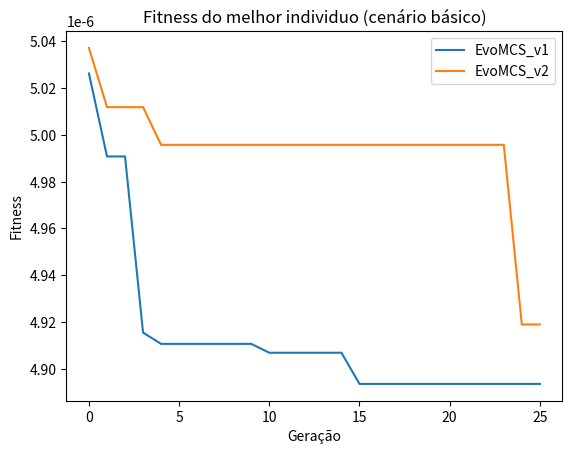
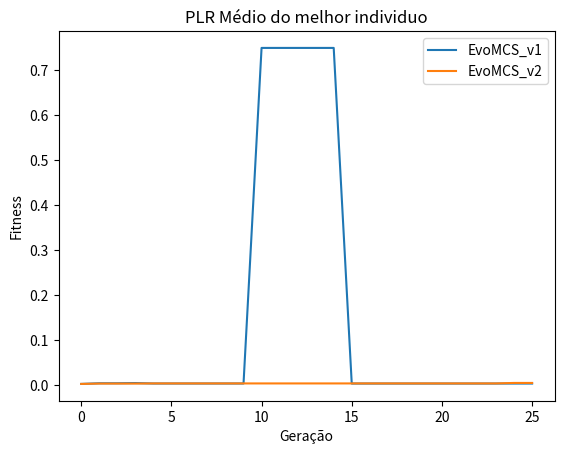
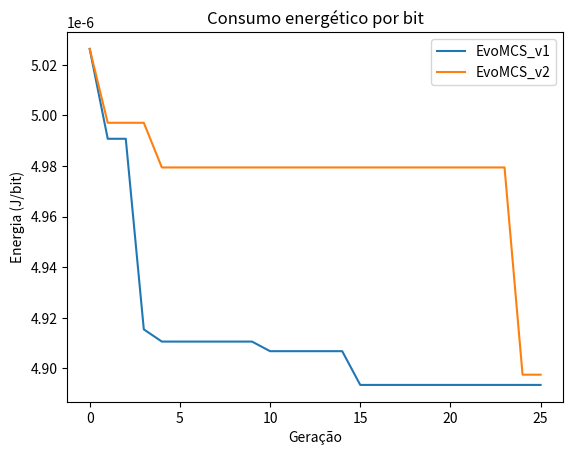
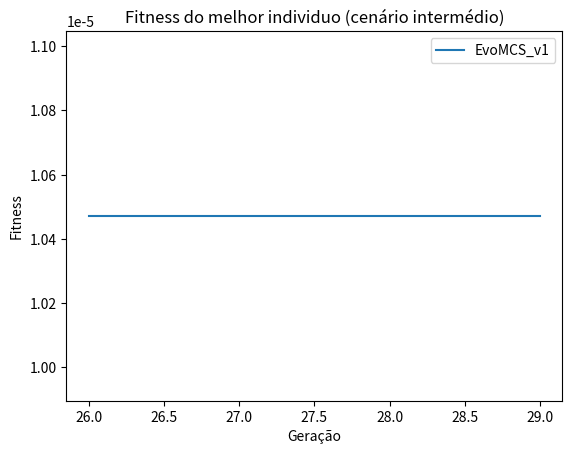

Source code (Python) for these figures, in order:
import matplotlib.pyplot as plt
from matplotlib.collections import EventCollection
import numpy as np




# avg = [[2.010624535379962e-05, 1.0656701879166711e-05, 9.854565610400319e-06, 1.0468966534229665e-05, 7.765673814168674e-06, 9.785124853607777e-06, 1.0529632273691264e-05, 1.4285852951963218e-05, 1.1333283229075504e-05, 1.0821549077628036e-05,
#         9.879127583759494e-06, 1.0106500179161599e-05, 1.3136192791783246e-05, 1.0725720446604208e-05, 9.639057056735098e-06, 1.206964434011144e-05, 8.786681691765658e-06, 8.042114979133494e-06, 1.1546507581030505e-05, 1.2382607992148144e-05, 0.004601154474516015]]

# diversity = [[1.0, 0.9866666666666667, 0.98, 0.98, 0.97, 0.9633333333333334, 0.9733333333333334, 0.9666666666666667, 0.9633333333333334, 0.9533333333333334, 0.9833333333333333,
#               0.98, 0.9566666666666667, 0.9733333333333334, 0.9666666666666667, 0.9766666666666667, 0.9666666666666667, 0.9566666666666667, 0.9633333333333334, 0.9666666666666667, 0.98]]

# # plot the data
# fig_div = plt.figure()

# for i in range(len(diversity)):
#     plt.plot(range(len(diversity[i])), diversity[i])

# plt.title('Diversity')
# plt.legend(["SGMO"], loc="lower right")

# plt.ylabel("Diversity")
# plt.xlabel("Generation")
# # display the plot
# plt.savefig("Diversity.jpg")


# # plot the data
# fig_avg = plt.figure()

# for i in range(len(avg)):
#     plt.plot(range(len(avg[i])), avg[i])

# plt.title('Average fitness')
# plt.legend(["SGMO"], loc="upper right")
# plt.ylabel("Avg. Fitness")
# plt.xlabel("Generation")

# # save plot
# plt.savefig("Average.jpg")


def getElements(lst, ind):
    return [item[ind] for item in lst]

def filter_data(raw_data, filtered_data):

    for i in range(len(raw_data)):
        t_res=[]
        for j in range (len(raw_data[i])):
            t_res.append(raw_data[i][j][-4:])
        filtered_data.append(t_res)


v1=[[0, 5, 80, 0, 1, 1600, 1, 1, 3, 0.64326, 127979.0, 0.00217033, 5.0262933762570425e-06],
[0, 5, 80, 0, 0, 800, 0, 1, 1, 0.639173, 128071.0, 0.00364291, 4.990770744352742e-06],
[0, 5, 80, 0, 0, 800, 0, 1, 1, 0.639173, 128071.0, 0.00364291, 4.990770744352742e-06],
[0, 5, 20, 0, 0, 1600, 0, 1, 4, 0.629483, 128063.0, 0.00412229, 4.915416630876991e-06],
[0, 5, 20, 0, 0, 1600, 0, 0, 3, 0.628905, 128071.0, 0.00308487, 4.9105964660227536e-06],
[0, 5, 20, 0, 0, 1600, 0, 0, 3, 0.628905, 128071.0, 0.00308487, 4.9105964660227536e-06],
[0, 5, 20, 0, 0, 1600, 0, 0, 3, 0.628905, 128071.0, 0.00308487, 4.9105964660227536e-06],
[0, 5, 20, 0, 0, 1600, 0, 0, 3, 0.628905, 128071.0, 0.00308487, 4.9105964660227536e-06],
[0, 5, 20, 0, 0, 1600, 0, 0, 3, 0.628905, 128071.0, 0.00308487, 4.9105964660227536e-06],
[0, 5, 20, 0, 0, 1600, 0, 0, 3, 0.628905, 128071.0, 0.00308487, 4.9105964660227536e-06],
[0, 5, 20, 0, 0, 1600, 1, 1, 9, 0.569043, 30621.0, 0.750088, 4.906799512758847e-06],
[0, 5, 20, 0, 0, 1600, 1, 1, 9, 0.569043, 30621.0, 0.750088, 4.906799512758847e-06],
[0, 5, 20, 0, 0, 1600, 1, 1, 9, 0.569043, 30621.0, 0.750088, 4.906799512758847e-06],
[0, 5, 20, 0, 0, 1600, 1, 1, 9, 0.569043, 30621.0, 0.750088, 4.906799512758847e-06],
[0, 5, 20, 0, 0, 1600, 1, 1, 9, 0.569043, 30621.0, 0.750088, 4.906799512758847e-06],
[0, 6, 20, 0, 0, 800, 0, 0, 3, 0.626735, 128076.0, 0.00299813, 4.89346169461882e-06],
[0, 6, 20, 0, 0, 800, 0, 0, 3, 0.626735, 128076.0, 0.00299813, 4.89346169461882e-06],
[0, 6, 20, 0, 0, 800, 0, 0, 3, 0.626735, 128076.0, 0.00299813, 4.89346169461882e-06],
[0, 6, 20, 0, 0, 800, 0, 0, 3, 0.626735, 128076.0, 0.00299813, 4.89346169461882e-06],
[0, 6, 20, 0, 0, 800, 0, 0, 3, 0.626735, 128076.0, 0.00299813, 4.89346169461882e-06],
[0, 6, 20, 0, 0, 800, 0, 0, 3, 0.626735, 128076.0, 0.00299813, 4.89346169461882e-06],
[0, 6, 20, 0, 0, 800, 0, 0, 3, 0.626735, 128076.0, 0.00299813, 4.89346169461882e-06],
[0, 6, 20, 0, 0, 800, 0, 0, 3, 0.626735, 128076.0, 0.00299813, 4.89346169461882e-06],
[0, 6, 20, 0, 0, 800, 0, 0, 3, 0.626735, 128076.0, 0.00299813, 4.89346169461882e-06],
[0, 6, 20, 0, 0, 800, 0, 0, 3, 0.626735, 128076.0, 0.00299813, 4.89346169461882e-06],
[0, 6, 20, 0, 0, 800, 0, 0, 3, 0.626735, 128076.0, 0.00299813, 4.89346169461882e-06],
]



v2=[[0, 5, 80, 0, 1, 1600, 1, 1, 3, 0.64326, 127979.0, 0.00217033, 5.037202091560334e-06],
[0, 5, 80, 0, 0, 1600, 0, 1, 1, 0.639973, 128069.0, 0.00295489, 5.011861182784046e-06],
[0, 5, 80, 0, 0, 1600, 0, 1, 1, 0.639973, 128069.0, 0.00295489, 5.011861182784046e-06],
[0, 5, 80, 0, 0, 1600, 0, 1, 1, 0.639973, 128069.0, 0.00295489, 5.011861182784046e-06],
[0, 5, 80, 0, 0, 1600, 0, 0, 1, 0.637756, 128078.0, 0.00327288, 4.995731498440637e-06],
[0, 5, 80, 0, 0, 1600, 0, 0, 1, 0.637756, 128078.0, 0.00327288, 4.995731498440637e-06],
[0, 5, 80, 0, 0, 1600, 0, 0, 1, 0.637756, 128078.0, 0.00327288, 4.995731498440637e-06],
[0, 5, 80, 0, 0, 1600, 0, 0, 1, 0.637756, 128078.0, 0.00327288, 4.995731498440637e-06],
[0, 5, 80, 0, 0, 1600, 0, 0, 1, 0.637756, 128078.0, 0.00327288, 4.995731498440637e-06],
[0, 5, 80, 0, 0, 1600, 0, 0, 1, 0.637756, 128078.0, 0.00327288, 4.995731498440637e-06],
[0, 5, 80, 0, 0, 1600, 0, 0, 1, 0.637756, 128078.0, 0.00327288, 4.995731498440637e-06],
[0, 5, 80, 0, 0, 1600, 0, 0, 1, 0.637756, 128078.0, 0.00327288, 4.995731498440637e-06],
[0, 5, 80, 0, 0, 1600, 0, 0, 1, 0.637756, 128078.0, 0.00327288, 4.995731498440637e-06],
[0, 5, 80, 0, 0, 1600, 0, 0, 1, 0.637756, 128078.0, 0.00327288, 4.995731498440637e-06],
[0, 5, 80, 0, 0, 1600, 0, 0, 1, 0.637756, 128078.0, 0.00327288, 4.995731498440637e-06],
[0, 5, 80, 0, 0, 1600, 0, 0, 1, 0.637756, 128078.0, 0.00327288, 4.995731498440637e-06],
[0, 5, 80, 0, 0, 1600, 0, 0, 1, 0.637756, 128078.0, 0.00327288, 4.995731498440637e-06],
[0, 5, 80, 0, 0, 1600, 0, 0, 1, 0.637756, 128078.0, 0.00327288, 4.995731498440637e-06],
[0, 5, 80, 0, 0, 1600, 0, 0, 1, 0.637756, 128078.0, 0.00327288, 4.995731498440637e-06],
[0, 5, 80, 0, 0, 1600, 0, 0, 1, 0.637756, 128078.0, 0.00327288, 4.995731498440637e-06],
[0, 5, 80, 0, 0, 1600, 0, 0, 1, 0.637756, 128078.0, 0.00327288, 4.995731498440637e-06],
[0, 5, 80, 0, 0, 1600, 0, 0, 1, 0.637756, 128078.0, 0.00327288, 4.995731498440637e-06],
[0, 5, 80, 0, 0, 1600, 0, 0, 1, 0.637756, 128078.0, 0.00327288, 4.995731498440637e-06],
[0, 5, 80, 0, 0, 1600, 0, 0, 1, 0.637756, 128078.0, 0.00327288, 4.995731498440637e-06],
[0, 6, 160, 0, 0, 800, 1, 0, 4, 0.627258, 128077.0, 0.00436679, 4.918893352919104e-06],
[0, 6, 160, 0, 0, 800, 1, 0, 4, 0.627258, 128077.0, 0.00436679, 4.918893352919104e-06]
]

raw_indiv=[v1,v2]

# [energy, throughput, packet_loss, fitness]

filtered_data=[]
filter_data(raw_indiv, filtered_data)

# plot the data
fig_fit = plt.figure()

for i in range(len(filtered_data)):
    plt.plot(range(len(filtered_data[i])), getElements(filtered_data[i], 3))

plt.title('Fitness do melhor individuo (cenário básico)')
plt.legend(["EvoMCS_v1", "EvoMCS_v2"], loc="upper right")
plt.ylabel("Fitness")
plt.xlabel("Geração")

# save plot
plt.savefig("Best_fitness_basico.jpg")

# plot the data
fig_plr = plt.figure()

for i in range(len(filtered_data)):
    plt.plot(range(len(filtered_data[i])), getElements(filtered_data[i], 2))

plt.title('PLR Médio do melhor individuo')
plt.legend(["EvoMCS_v1", "EvoMCS_v2"], loc="upper right")
plt.ylabel("Fitness")
plt.xlabel("Geração")

# save plot
plt.savefig("Avg_packet_loss_basico.jpg")


# plot the data
fig_energy = plt.figure()

plt.plot(range(len(filtered_data[0])), getElements(filtered_data[0], 3))
plt.plot(range(len(filtered_data[1])), np.divide(getElements(filtered_data[1], 0), getElements(filtered_data[1],1)))

plt.title('Consumo energético por bit')
plt.legend(["EvoMCS_v1", "EvoMCS_v2"], loc="upper right")
plt.ylabel("Energia (J/bit)")
plt.xlabel("Geração")

# save plot
plt.savefig("Energy_per_bit_basico.jpg")


inter=[[[0, 6, 160, 0, 0, 800, 1, 0, 4, 0.942041, 115602.0, 0.284979, 1.047129722789398e-05], [0, 6, 80, 0, 0, 800, 0, 0, 4, 0.942041, 115602.0, 0.284979, 1.047129722789398e-05], [0, 6, 80, 0, 0, 800, 1, 0, 4, 0.942041, 115602.0, 0.284979, 1.047129722789398e-05], [0, 5, 160, 0, 0, 1600, 0, 0, 3, 0.948224, 104911.0, 0.354138, 1.2239194659397013e-05], [0, 5, 80, 0, 0, 800, 1, 1, 0, 1.01681, 87103.4, 0.423407, 1.6616279865883538e-05], [0, 5, 80, 0, 0, 800, 1, 1, 0, 1.01681, 87103.4, 0.423407, 1.6616279865883538e-05], [1, 5, 160, 0, 0, 0, 1, 0, 4, 3.24472, 60769.4, 0.538524, 1.6616279865883538e-05], [0, 6, 80, 1, 0, 800, 1, 0, 4, 0.996953, 82898.5, 0.552111, 1.8665979695446843e-05], [1, 5, 20, 0, 0, 0, 0, 0, 20, 3.21689, 93775.7, 0.392413, 4.776546008795455e-05], [0, 6, 160, 1, 0, 1600, 1, 1, 11, 0.952689, 10413.3, 0.939599, 8.214791643952383e-05]],
[[0, 6, 160, 0, 0, 800, 1, 0, 4, 0.942041, 115602.0, 0.284979, 1.047129722789398e-05], [0, 6, 80, 0, 0, 800, 0, 0, 4, 0.942041, 115602.0, 0.284979, 1.047129722789398e-05], [0, 6, 80, 0, 0, 800, 1, 0, 4, 0.942041, 115602.0, 0.284979, 1.047129722789398e-05], [0, 6, 160, 0, 0, 3200, 0, 0, 5, 0.940847, 92034.5, 0.485545, 1.5186376376413194e-05], [0, 5, 80, 0, 0, 800, 1, 1, 5, 0.936604, 89668.7, 0.518153, 1.5857352369466712e-05], [0, 5, 80, 0, 0, 800, 1, 1, 5, 0.936604, 89668.7, 0.518153, 1.5857352369466712e-05], [0, 6, 80, 0, 1, 800, 1, 0, 4, 9223372036854775807, -1.0, 1.0, 1.5857352369466712e-05], [0, 5, 80, 1, 0, 1600, 1, 0, 11, 0.950957, 10400.0, 0.939982, 0.00017738840988211542], [0, 6, 160, 0, 0, 1600, 1, 1, 11, 9223372036854775807, -1.0, 1.0, 9223372036854775807], [0, 6, 80, 1, 0, 800, 0, 0, 4, 0.996953, 82898.5, 0.552111, 9223372036854775807]],
[[0, 6, 160, 0, 0, 800, 1, 0, 4, 0.942041, 115602.0, 0.284979, 1.047129722789398e-05], [0, 6, 80, 0, 0, 800, 0, 0, 4, 0.942041, 115602.0, 0.284979, 1.047129722789398e-05], [0, 6, 80, 0, 0, 800, 1, 0, 4, 0.942041, 115602.0, 0.284979, 1.047129722789398e-05], [0, 6, 80, 0, 0, 800, 0, 0, 4, 0.942041, 115602.0, 0.284979, 1.047129722789398e-05], [1, 5, 20, 0, 0, 0, 1, 1, 5, 3.23947, 65530.6, 0.529591, 7.56145092028762e-05], [0, 6, 20, 1, 0, 800, 0, 1, 8, 0.926534, 10415.3, 0.939395, 0.00017252651454398817], [0, 6, 20, 0, 1, 800, 1, 0, 4, 9223372036854775807, -1.0, 1.0, 9223372036854775807], [0, 6, 20, 0, 1, 800, 1, 0, 4, 9223372036854775807, -1.0, 1.0, 9223372036854775807], [0, 6, 20, 0, 1, 800, 1, 0, 4, 9223372036854775807, -1.0, 1.0, 9223372036854775807], [0, 6, 20, 0, 1, 800, 1, 0, 4, 9223372036854775807, -1.0, 1.0, 9223372036854775807]],
[[0, 6, 160, 0, 0, 800, 1, 0, 4, 0.942041, 115602.0, 0.284979, 1.047129722789398e-05], [0, 6, 80, 0, 0, 800, 0, 0, 4, 0.942041, 115602.0, 0.284979, 1.047129722789398e-05], [0, 6, 80, 0, 0, 800, 1, 0, 4, 0.942041, 115602.0, 0.284979, 1.047129722789398e-05], [0, 6, 20, 0, 0, 800, 1, 0, 4, 0.942041, 115602.0, 0.284979, 1.047129722789398e-05], [0, 6, 80, 0, 0, 800, 0, 0, 4, 0.942041, 115602.0, 0.284979, 1.047129722789398e-05], [0, 6, 20, 0, 0, 800, 1, 0, 4, 0.942041, 115602.0, 0.284979, 1.047129722789398e-05], [0, 6, 160, 0, 0, 800, 1, 1, 4, 0.944431, 116517.0, 0.298624, 1.0526024210578712e-05], [1, 5, 20, 0, 0, 0, 0, 1, 5, 3.23947, 65530.6, 0.529591, 7.56145092028762e-05], [0, 6, 20, 1, 1, 800, 0, 1, 10, 0.963608, 10383.0, 0.939943, 0.00018003896699836272], [0, 6, 160, 0, 1, 800, 0, 1, 5, 9223372036854775807, -1.0, 1.0, 9223372036854775807]]
]

filtered_int= []
filter_data(inter, filtered_int)

fig_b = plt.figure()

fitness_int = [1.047129722789398e-05, 1.047129722789398e-05, 1.047129722789398e-05, 1.047129722789398e-05]


plt.plot(range(26,len(fitness_int)+26), fitness_int)

plt.title('Fitness do melhor individuo (cenário intermédio)')
plt.legend(["EvoMCS_v1"], loc="upper right")
plt.ylabel("Fitness")
plt.xlabel("Geração")

# save plot
plt.savefig("Best_fitness_intermedio.jpg")